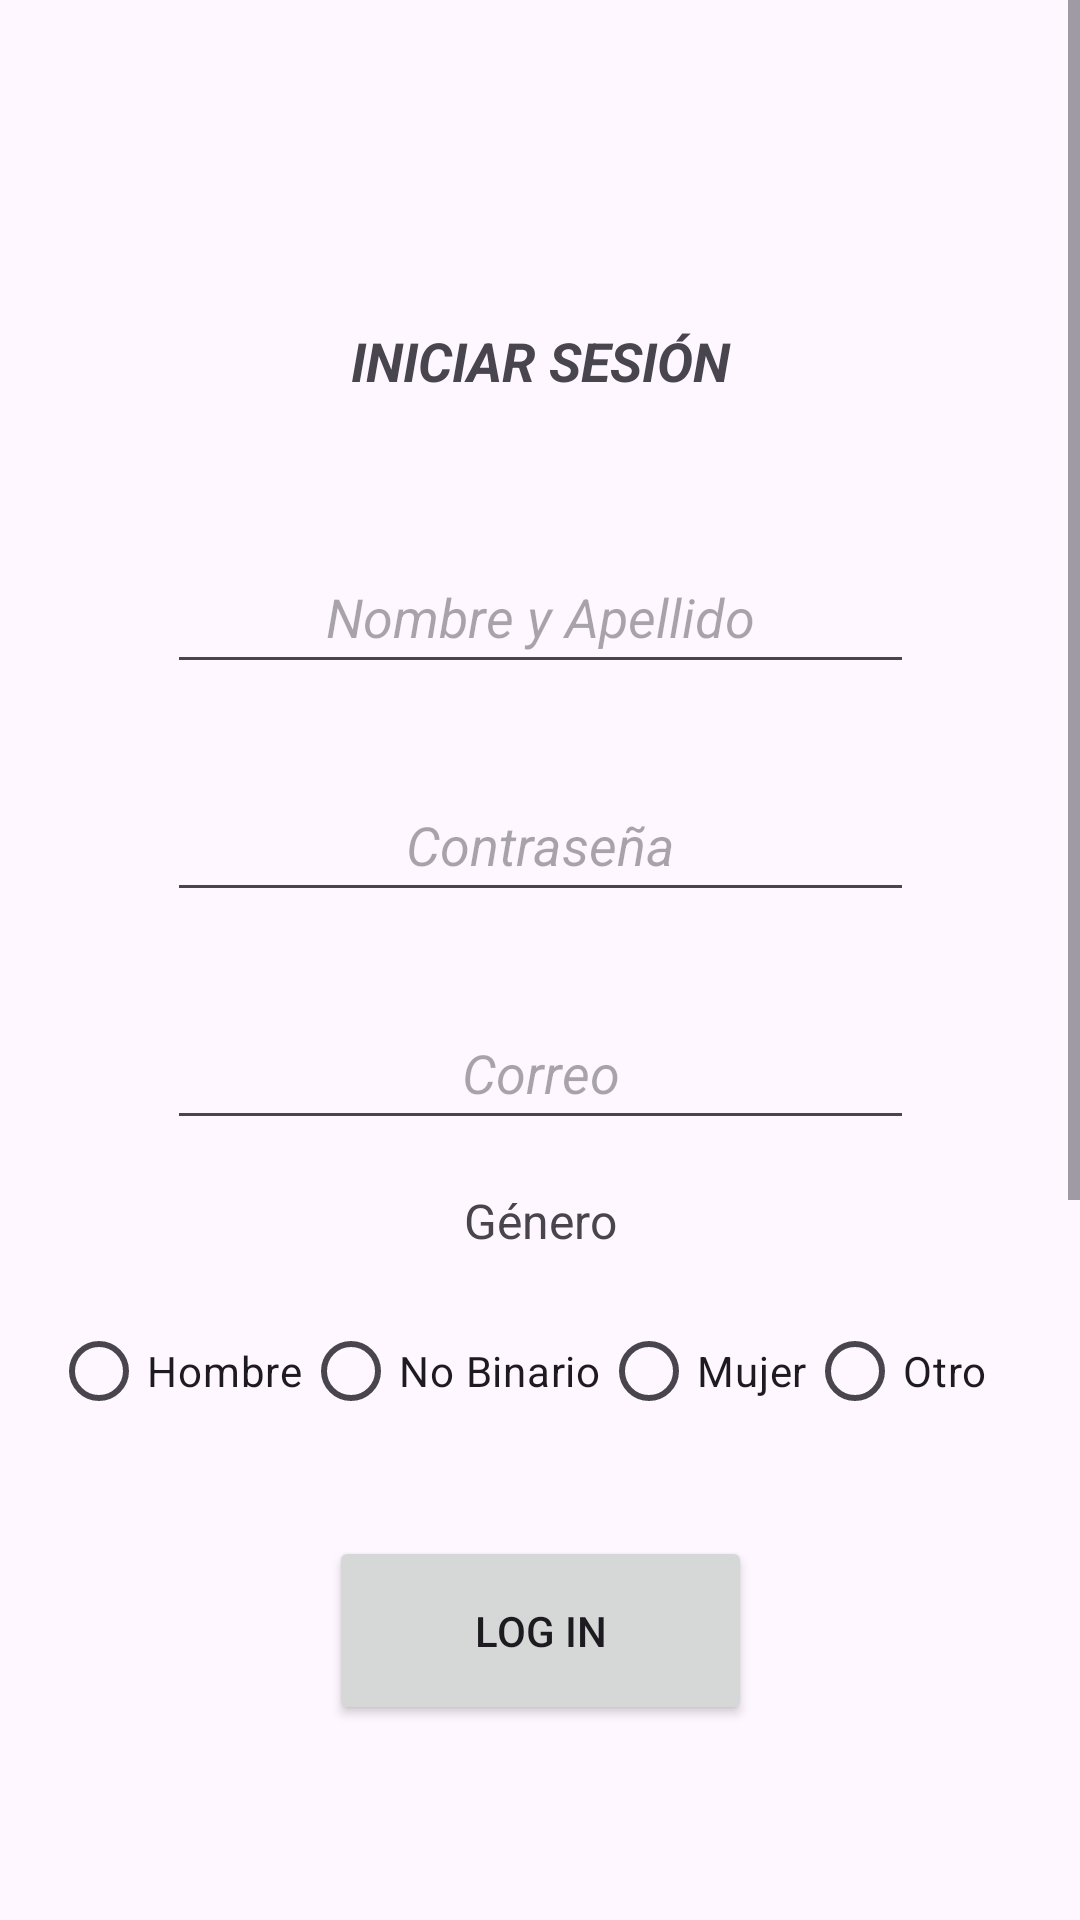

The Android layout XML behind this screen, and the referenced resources:
<!-- AndroidManifest.xml: application theme Theme.TrabajoPrimeroAndroid -->
<!-- res/layout/activity_login.xml -->
<?xml version="1.0" encoding="utf-8"?>
<ScrollView xmlns:android="http://schemas.android.com/apk/res/android"
    xmlns:app="http://schemas.android.com/apk/res-auto"
    xmlns:tools="http://schemas.android.com/tools"
    android:layout_width="match_parent"
    android:layout_height="match_parent"
    tools:context=".login"
    android:id="@+id/layout">

    <androidx.constraintlayout.widget.ConstraintLayout
        android:layout_width="match_parent"
        android:layout_height="match_parent">

        <TextView
            android:id="@+id/titulo"
            android:layout_width="wrap_content"
            android:layout_height="wrap_content"
            android:layout_marginTop="108dp"
            android:layout_marginBottom="892dp"
            android:text="INICIAR SESIÓN"
            android:textSize="18dp"
            android:textStyle="bold|italic"
            app:layout_constraintBottom_toBottomOf="parent"
            app:layout_constraintEnd_toEndOf="parent"
            app:layout_constraintHorizontal_bias="0.501"
            app:layout_constraintStart_toStartOf="parent"
            app:layout_constraintTop_toTopOf="parent"
            app:layout_constraintVertical_bias="0.0" />

        <EditText
            android:id="@+id/nombresUI"
            android:layout_width="249dp"
            android:layout_height="48dp"
            android:layout_marginTop="180dp"
            android:layout_marginBottom="780dp"
            android:ems="10"
            android:hint="Nombre y Apellido"
            android:inputType="text"
            android:textAlignment="center"
            android:textStyle="italic"
            app:layout_constraintBottom_toBottomOf="parent"
            app:layout_constraintEnd_toEndOf="parent"
            app:layout_constraintStart_toStartOf="parent"
            app:layout_constraintTop_toTopOf="parent"
            app:layout_constraintVertical_bias="0.0" />

        <EditText
            android:id="@+id/passwordUI"
            android:layout_width="249dp"
            android:layout_height="48dp"
            android:layout_marginTop="28dp"
            android:ems="10"
            android:hint="Contraseña"
            android:inputType="textPassword"
            android:textAlignment="center"
            android:textStyle="italic"
            app:layout_constraintEnd_toEndOf="parent"
            app:layout_constraintStart_toStartOf="parent"
            app:layout_constraintTop_toBottomOf="@+id/nombresUI" />

        <EditText
            android:id="@+id/correoUI"
            android:layout_width="249dp"
            android:layout_height="48dp"
            android:layout_marginTop="28dp"
            android:ems="10"
            android:hint="Correo"
            android:inputType="textEmailAddress"
            android:textAlignment="center"
            android:textStyle="italic"
            app:layout_constraintEnd_toEndOf="parent"
            app:layout_constraintStart_toStartOf="parent"
            app:layout_constraintTop_toBottomOf="@+id/passwordUI" />

        <TextView
            android:id="@+id/genero"
            android:layout_width="wrap_content"
            android:layout_height="wrap_content"
            android:layout_marginTop="16dp"
            android:text="Género"
            android:textSize="16dp"
            app:layout_constraintEnd_toEndOf="parent"
            app:layout_constraintStart_toStartOf="parent"
            app:layout_constraintTop_toBottomOf="@+id/correoUI" />

        <RadioGroup
            android:id="@+id/radioGroup"
            android:layout_width="326dp"
            android:layout_height="54dp"
            android:layout_marginTop="50dp"
            android:orientation="horizontal"
            app:layout_constraintEnd_toEndOf="parent"
            app:layout_constraintStart_toStartOf="parent"
            app:layout_constraintTop_toBottomOf="@+id/correoUI">

            <RadioButton
                android:id="@+id/radioOpc1"
                android:layout_width="wrap_content"
                android:layout_height="match_parent"
                android:text="Hombre" />

            <RadioButton
                android:id="@+id/radioOpc3"
                android:layout_width="wrap_content"
                android:layout_height="match_parent"
                android:text="No Binario" />

            <RadioButton
                android:id="@+id/radioOpc2"
                android:layout_width="wrap_content"
                android:layout_height="match_parent"
                android:text="Mujer" />

            <RadioButton
                android:id="@+id/radioOpc4"
                android:layout_width="71dp"
                android:layout_height="wrap_content"
                android:text="Otro" />
        </RadioGroup>

        <Button
            android:id="@+id/iniciarSesionUI"
            android:layout_width="141dp"
            android:layout_height="63dp"
            android:layout_marginTop="28dp"
            android:text="Log In"
            app:layout_constraintEnd_toEndOf="parent"
            app:layout_constraintStart_toStartOf="parent"
            app:layout_constraintTop_toBottomOf="@+id/radioGroup" />

        <ToggleButton
            android:id="@+id/cambiarModoUI"
            android:layout_width="wrap_content"
            android:layout_height="wrap_content"
            android:layout_marginTop="4dp"
            android:text="ToggleButton"
            android:textOff="Claro"
            android:textOn="Oscuro"
            app:layout_constraintEnd_toEndOf="parent"
            app:layout_constraintHorizontal_bias="0.498"
            app:layout_constraintStart_toStartOf="parent"
            app:layout_constraintTop_toBottomOf="@+id/textoCambioDeModo" />

        <TextView
            android:id="@+id/textoCambioDeModo"
            android:layout_width="129dp"
            android:layout_height="28dp"
            android:layout_marginTop="640dp"
            android:text="Cambiar de modo"
            android:textAlignment="center"
            app:layout_constraintEnd_toEndOf="parent"
            app:layout_constraintHorizontal_bias="0.521"
            app:layout_constraintStart_toStartOf="parent"
            app:layout_constraintTop_toTopOf="parent" />

        <ImageView
            android:id="@+id/st"
            android:layout_width="161dp"
            android:layout_height="155dp"
            android:layout_marginTop="764dp"
            app:layout_constraintEnd_toStartOf="@+id/ustUI"
            app:layout_constraintStart_toStartOf="parent"
            app:layout_constraintTop_toTopOf="parent"
            app:srcCompat="@drawable/santotomas" />

        <TextView
            android:id="@+id/ustUI"
            android:layout_width="102dp"
            android:layout_height="53dp"
            android:layout_marginTop="812dp"
            android:text="Hecho en la universidad Santo Tomás"
            android:textAlignment="center"
            android:textStyle="bold"
            app:layout_constraintEnd_toEndOf="parent"
            app:layout_constraintHorizontal_bias="0.805"
            app:layout_constraintStart_toStartOf="parent"
            app:layout_constraintTop_toTopOf="parent" />

    </androidx.constraintlayout.widget.ConstraintLayout>


</ScrollView>
<!-- resources referenced by this layout -->
<resources>
  <style name="Theme.TrabajoPrimeroAndroid" parent="Base.Theme.TrabajoPrimeroAndroid" />
  <style name="Base.Theme.TrabajoPrimeroAndroid" parent="Theme.Material3.DayNight.NoActionBar">
          
          
      </style>
</resources>
